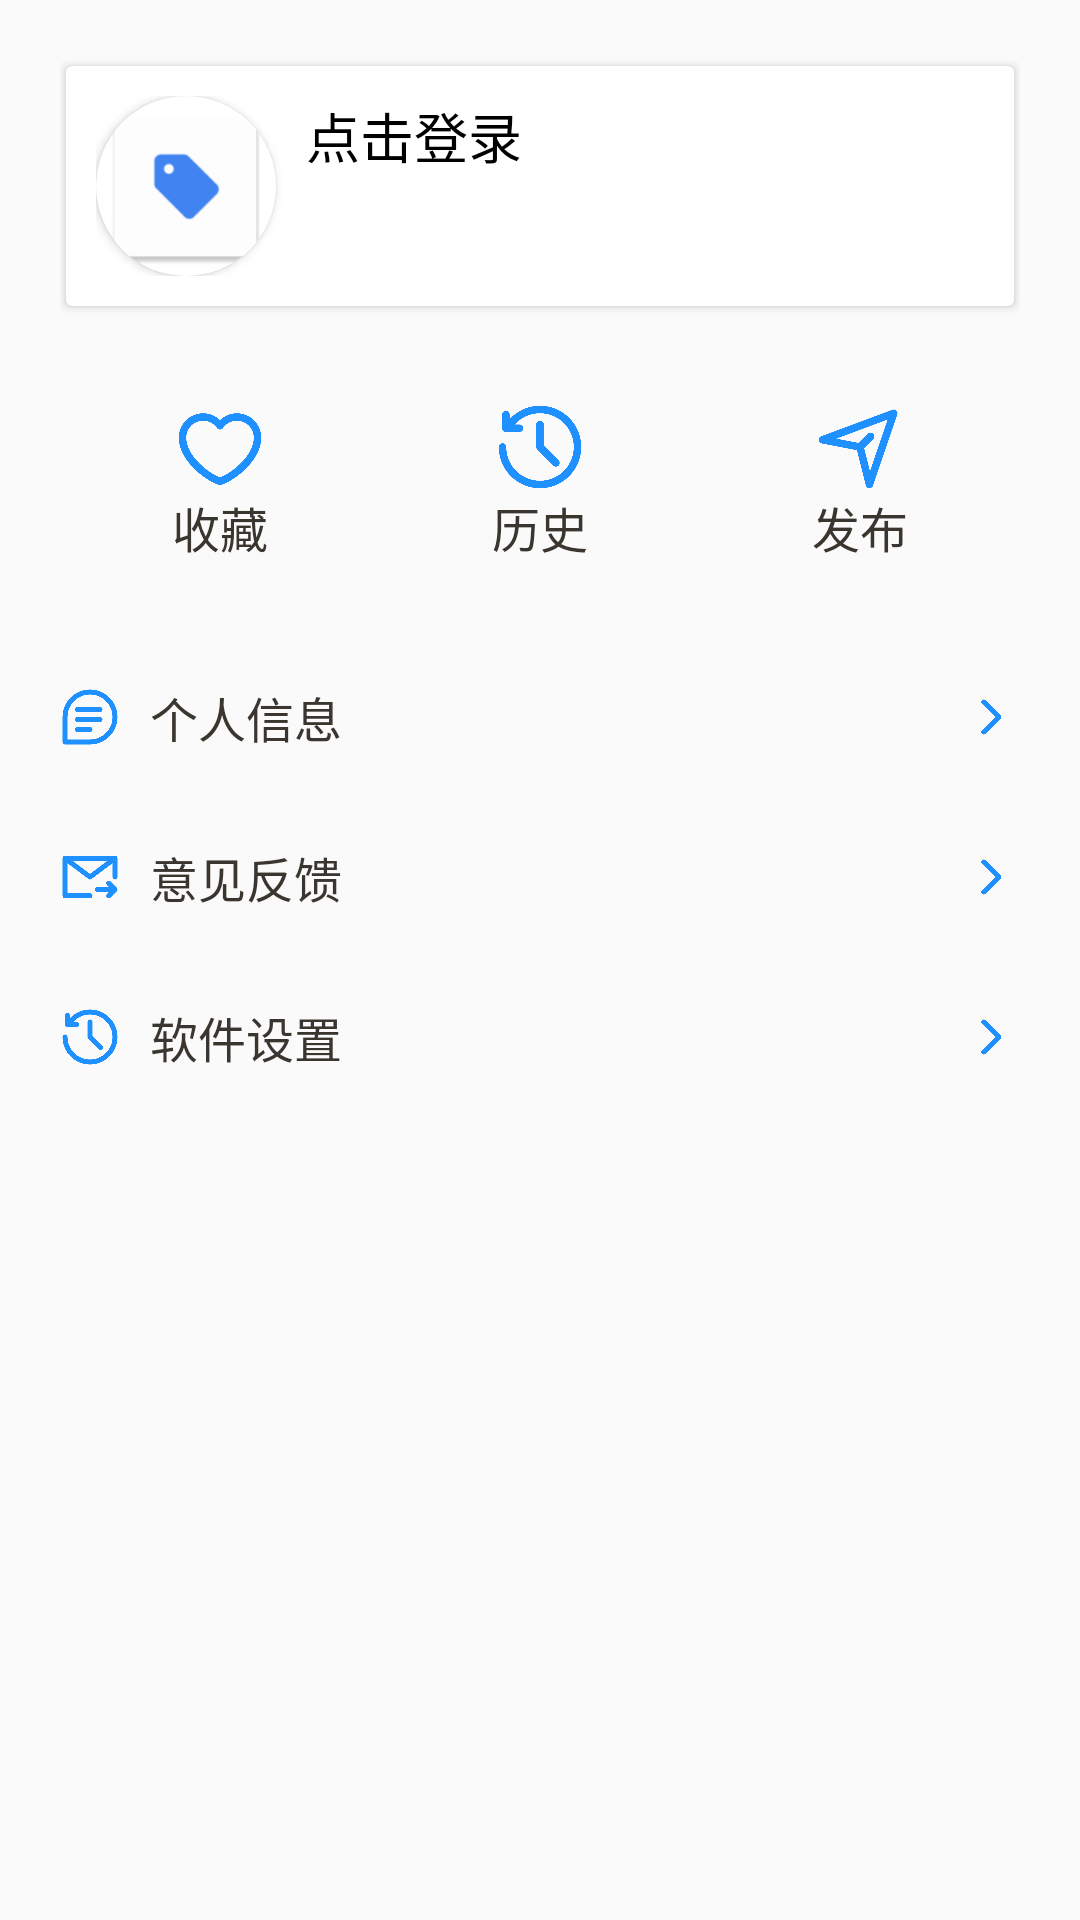

This screen was rendered from an Android layout file. Write that file and the resources it references.
<!-- AndroidManifest.xml: application theme Theme.Espt -->
<!-- res/layout/fragment_my.xml -->
<?xml version="1.0" encoding="utf-8"?>
<LinearLayout xmlns:android="http://schemas.android.com/apk/res/android"
    xmlns:app="http://schemas.android.com/apk/res-auto"
    xmlns:tools="http://schemas.android.com/tools"
    android:layout_width="match_parent"
    android:layout_height="match_parent"
    android:orientation="vertical"
    android:padding="20dp"
    tools:context=".ui.fragment.MyFragment"
    tools:ignore="HardcodedText">

    <androidx.cardview.widget.CardView
        android:id="@+id/login"
        android:layout_width="match_parent"
        android:layout_height="wrap_content"
        android:layout_margin="2dp">

        <LinearLayout
            android:layout_width="match_parent"
            android:layout_height="match_parent"
            android:orientation="horizontal"
            android:padding="10dp">

            <androidx.cardview.widget.CardView
                android:layout_width="60dp"
                android:layout_height="60dp"
                app:cardCornerRadius="30dp">

                <ImageView
                    android:id="@+id/qq_picture"
                    android:layout_width="match_parent"
                    android:layout_height="match_parent"
                    android:scaleType="centerCrop"
                    android:src="@mipmap/ic_launcher" />
            </androidx.cardview.widget.CardView>

            <LinearLayout
                android:layout_width="wrap_content"
                android:layout_height="match_parent"
                android:layout_marginStart="10dp"
                android:orientation="vertical">

                <TextView
                    android:id="@+id/qq_name"
                    android:layout_width="wrap_content"
                    android:layout_height="wrap_content"
                    android:text="点击登录"
                    android:textColor="@color/black"
                    android:textSize="@dimen/fontBigSize" />

                <TextView
                    android:id="@+id/qq"
                    android:layout_width="wrap_content"
                    android:layout_height="wrap_content"
                    android:layout_marginTop="10dp"
                    android:text=""
                    android:textColor="@color/black"
                    android:textSize="@dimen/fontSmallSize" />

            </LinearLayout>

        </LinearLayout>
    </androidx.cardview.widget.CardView>

    <LinearLayout
        android:layout_width="match_parent"
        android:layout_height="wrap_content"
        android:layout_marginTop="30dp"
        android:orientation="horizontal">

        <LinearLayout
            android:id="@+id/collect"
            android:layout_width="0dp"
            android:layout_height="match_parent"
            android:layout_weight="1"
            android:gravity="center"
            android:orientation="vertical">

            <ImageView
                android:layout_width="30dp"
                android:layout_height="30dp"
                android:scaleType="fitCenter"
                android:src="@drawable/collect"
                app:tint="@color/background" />

            <TextView
                android:layout_width="wrap_content"
                android:layout_height="wrap_content"
                android:text="收藏"
                android:textColor="@color/fontColor"
                android:textSize="@dimen/fontSize" />

        </LinearLayout>

        <LinearLayout
            android:id="@+id/history"
            android:layout_width="0dp"
            android:layout_height="match_parent"
            android:layout_weight="1"
            android:gravity="center"
            android:orientation="vertical">

            <ImageView
                android:layout_width="30dp"
                android:layout_height="30dp"
                android:scaleType="fitCenter"
                android:src="@drawable/history"
                app:tint="@color/background" />

            <TextView
                android:layout_width="wrap_content"
                android:layout_height="wrap_content"
                android:text="历史"
                android:textColor="@color/fontColor"
                android:textSize="@dimen/fontSize" />

        </LinearLayout>

        <LinearLayout
            android:id="@+id/publish"
            android:layout_width="0dp"
            android:layout_height="match_parent"
            android:layout_weight="1"
            android:gravity="center"
            android:orientation="vertical">

            <ImageView
                android:layout_width="30dp"
                android:layout_height="30dp"
                android:scaleType="fitCenter"
                android:src="@drawable/publish"
                app:tint="@color/background" />

            <TextView
                android:layout_width="wrap_content"
                android:layout_height="wrap_content"
                android:text="发布"
                android:textColor="@color/fontColor"
                android:textSize="@dimen/fontSize" />

        </LinearLayout>

    </LinearLayout>

    <LinearLayout
        android:id="@+id/message"
        android:layout_width="match_parent"
        android:layout_height="wrap_content"
        android:layout_marginTop="40dp"
        android:gravity="center_vertical"
        android:orientation="horizontal">

        <ImageView
            android:layout_width="20dp"
            android:layout_height="20dp"
            android:scaleType="fitCenter"
            android:src="@drawable/message"
            app:tint="@color/background" />

        <TextView
            android:layout_width="0dp"
            android:layout_height="wrap_content"
            android:layout_marginStart="10dp"
            android:layout_weight="1"
            android:text="个人信息"
            android:textColor="@color/fontColor"
            android:textSize="@dimen/fontSize" />

        <ImageView
            android:layout_width="20dp"
            android:layout_height="20dp"
            android:scaleType="fitCenter"
            android:src="@drawable/right"
            app:tint="@color/background" />
    </LinearLayout>

    <LinearLayout
        android:id="@+id/feedback"
        android:layout_width="match_parent"
        android:layout_height="wrap_content"
        android:layout_marginTop="30dp"
        android:gravity="center_vertical"
        android:orientation="horizontal">

        <ImageView
            android:layout_width="20dp"
            android:layout_height="20dp"
            android:scaleType="fitCenter"
            android:src="@drawable/feedback"
            app:tint="@color/background" />

        <TextView
            android:layout_width="0dp"
            android:layout_height="wrap_content"
            android:layout_marginStart="10dp"
            android:layout_weight="1"
            android:text="意见反馈"
            android:textColor="@color/fontColor"
            android:textSize="@dimen/fontSize" />

        <ImageView
            android:layout_width="20dp"
            android:layout_height="20dp"
            android:scaleType="fitCenter"
            android:src="@drawable/right"
            app:tint="@color/background" />
    </LinearLayout>

    <LinearLayout
        android:id="@+id/setting"
        android:layout_width="match_parent"
        android:layout_height="wrap_content"
        android:layout_marginTop="30dp"
        android:gravity="center_vertical"
        android:orientation="horizontal">

        <ImageView
            android:layout_width="20dp"
            android:layout_height="20dp"
            android:scaleType="fitCenter"
            android:src="@drawable/history"
            app:tint="@color/background" />

        <TextView
            android:layout_width="0dp"
            android:layout_height="wrap_content"
            android:layout_marginStart="10dp"
            android:layout_weight="1"
            android:text="软件设置"
            android:textColor="@color/fontColor"
            android:textSize="@dimen/fontSize" />

        <ImageView
            android:layout_width="20dp"
            android:layout_height="20dp"
            android:scaleType="fitCenter"
            android:src="@drawable/right"
            app:tint="@color/background" />
    </LinearLayout>
</LinearLayout>
<!-- resources referenced by this layout -->
<resources>
  <color name="background">#1E90FF</color>
  <color name="black">#FF000000</color>
  <color name="fontColor">#3a352e</color>
  <dimen name="fontBigSize">18sp</dimen>
  <dimen name="fontSize">16sp</dimen>
  <dimen name="fontSmallSize">14sp</dimen>
  <!-- drawable collect: png bitmap (drawable, 9716 bytes) -->
  <!-- drawable feedback: png bitmap (drawable, 8775 bytes) -->
  <!-- drawable history: png bitmap (drawable, 12267 bytes) -->
  <!-- drawable message: png bitmap (drawable, 10413 bytes) -->
  <!-- drawable publish: png bitmap (drawable, 9645 bytes) -->
  <!-- drawable right: png bitmap (drawable, 4087 bytes) -->
  <!-- mipmap ic_launcher: png bitmap (mipmap-hdpi, 1216 bytes) -->
  <style name="Theme.Espt" parent="Theme.AppCompat.Light.NoActionBar">
          
          <item name="colorPrimary">@android:color/transparent</item>
          <item name="colorPrimaryVariant">@android:color/transparent</item>
          <item name="colorOnPrimary">@android:color/transparent</item>
          
          <item name="colorSecondary">@android:color/transparent</item>
          <item name="colorSecondaryVariant">@android:color/transparent</item>
          <item name="colorOnSecondary">@android:color/transparent</item>
          
          <item name="android:statusBarColor">?attr/colorPrimaryVariant</item>
          
      </style>
</resources>
